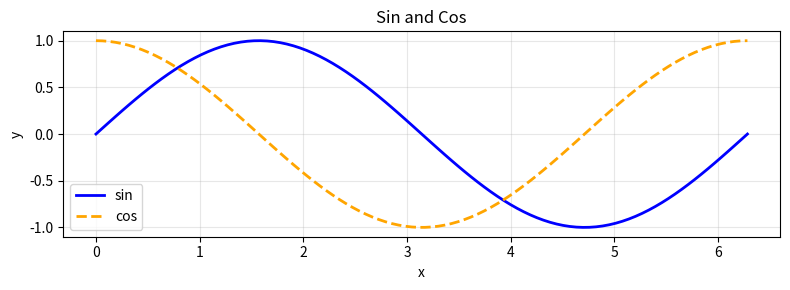
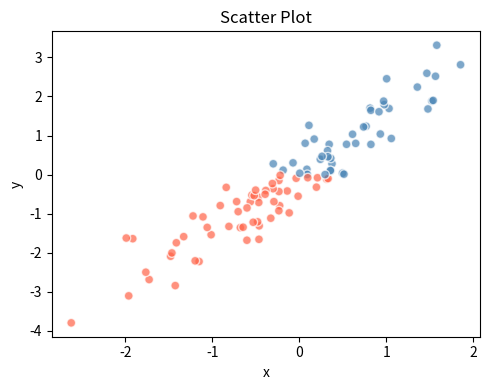
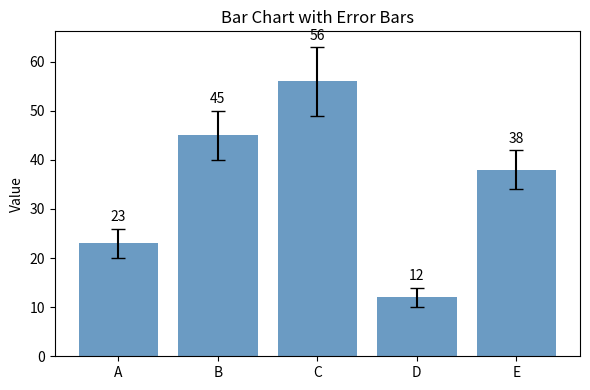
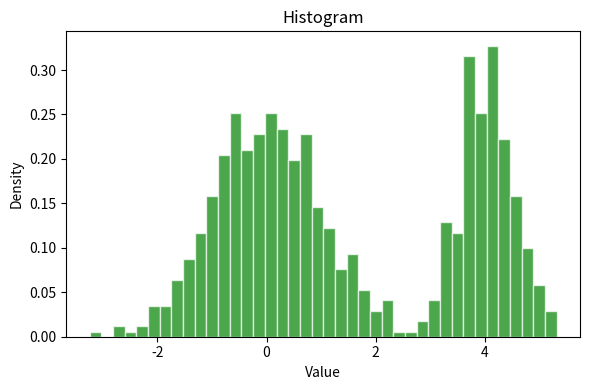
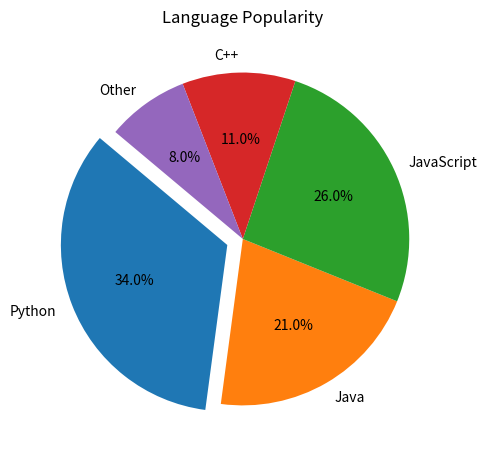
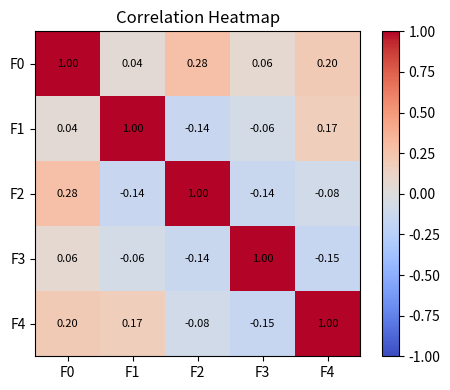

These figures' Python source, in order: (Note: this script raises an exception after producing the figures.)
# Advanced Day 03 — Data Visualization
# ~80 MB RAM, <5s on CPU

import numpy as np
import matplotlib.pyplot as plt
import matplotlib.gridspec as gridspec

np.random.seed(42)

# ─── 1. LINE PLOT ────────────────────────────────────────────────────────────
x = np.linspace(0, 2*np.pi, 100)
fig, ax = plt.subplots(figsize=(8, 3))
ax.plot(x, np.sin(x), label="sin", color="blue",  linewidth=2)
ax.plot(x, np.cos(x), label="cos", color="orange", linewidth=2, linestyle="--")
ax.set_title("Sin and Cos"); ax.set_xlabel("x"); ax.set_ylabel("y")
ax.legend(); ax.grid(True, alpha=0.3)
plt.tight_layout(); plt.savefig("01_line.png", dpi=72); plt.close()

# ─── 2. SCATTER PLOT ─────────────────────────────────────────────────────────
n = 100
x = np.random.randn(n); y = x * 1.5 + np.random.randn(n) * 0.5
colors = np.where(y > 0, "steelblue", "tomato")
fig, ax = plt.subplots(figsize=(5,4))
ax.scatter(x, y, c=colors, alpha=0.7, edgecolors="white", s=40)
ax.set_title("Scatter Plot"); ax.set_xlabel("x"); ax.set_ylabel("y")
plt.tight_layout(); plt.savefig("02_scatter.png", dpi=72); plt.close()

# ─── 3. BAR CHART ────────────────────────────────────────────────────────────
categories = ["A","B","C","D","E"]
values = [23, 45, 56, 12, 38]
errors = [3,  5,  7,  2,  4]
fig, ax = plt.subplots(figsize=(6,4))
bars = ax.bar(categories, values, yerr=errors, capsize=5, color="steelblue", alpha=0.8)
ax.bar_label(bars, padding=3)
ax.set_title("Bar Chart with Error Bars"); ax.set_ylabel("Value")
plt.tight_layout(); plt.savefig("03_bar.png", dpi=72); plt.close()

# ─── 4. HISTOGRAM ────────────────────────────────────────────────────────────
data = np.concatenate([np.random.normal(0,1,500), np.random.normal(4,0.5,300)])
fig, ax = plt.subplots(figsize=(6,4))
ax.hist(data, bins=40, density=True, color="green", alpha=0.7, edgecolor="white")
ax.set_title("Histogram"); ax.set_xlabel("Value"); ax.set_ylabel("Density")
plt.tight_layout(); plt.savefig("04_histogram.png", dpi=72); plt.close()

# ─── 5. PIE CHART ────────────────────────────────────────────────────────────
labels = ["Python","Java","JavaScript","C++","Other"]
sizes  = [34, 21, 26, 11, 8]
explode = (0.1, 0, 0, 0, 0)
fig, ax = plt.subplots(figsize=(5,5))
ax.pie(sizes, explode=explode, labels=labels, autopct="%1.1f%%", startangle=140)
ax.set_title("Language Popularity")
plt.tight_layout(); plt.savefig("05_pie.png", dpi=72); plt.close()

# ─── 6. HEATMAP (manual — no seaborn) ───────────────────────────────────────
corr_data = np.random.randn(50, 5)
corr_matrix = np.corrcoef(corr_data.T)
fig, ax = plt.subplots(figsize=(5,4))
im = ax.imshow(corr_matrix, cmap="coolwarm", vmin=-1, vmax=1)
plt.colorbar(im, ax=ax)
labels = [f"F{i}" for i in range(5)]
ax.set_xticks(range(5)); ax.set_xticklabels(labels)
ax.set_yticks(range(5)); ax.set_yticklabels(labels)
for i in range(5):
    for j in range(5):
        ax.text(j, i, f"{corr_matrix[i,j]:.2f}", ha="center", va="center", fontsize=8)
ax.set_title("Correlation Heatmap")
plt.tight_layout(); plt.savefig("06_heatmap.png", dpi=72); plt.close()

# ─── 7. SUBPLOTS GRID ────────────────────────────────────────────────────────
fig, axes = plt.subplots(2, 2, figsize=(10, 8))
fig.suptitle("Multiple Plots in One Figure")

axes[0,0].plot(np.random.cumsum(np.random.randn(100))); axes[0,0].set_title("Random Walk")
axes[0,1].hist(np.random.randn(500), bins=30, color="salmon"); axes[0,1].set_title("Normal dist")
axes[1,0].scatter(np.random.rand(50), np.random.rand(50), s=100, c="teal"); axes[1,0].set_title("Scatter")
x2 = np.linspace(0,10,200)
axes[1,1].fill_between(x2, np.sin(x2), alpha=0.4); axes[1,1].set_title("Fill between")
plt.tight_layout(); plt.savefig("07_subplots.png", dpi=72); plt.close()

print("Saved 7 plot files (01-07). Run this script to regenerate them.")
print("Plots: line, scatter, bar, histogram, pie, heatmap, subplots.")
